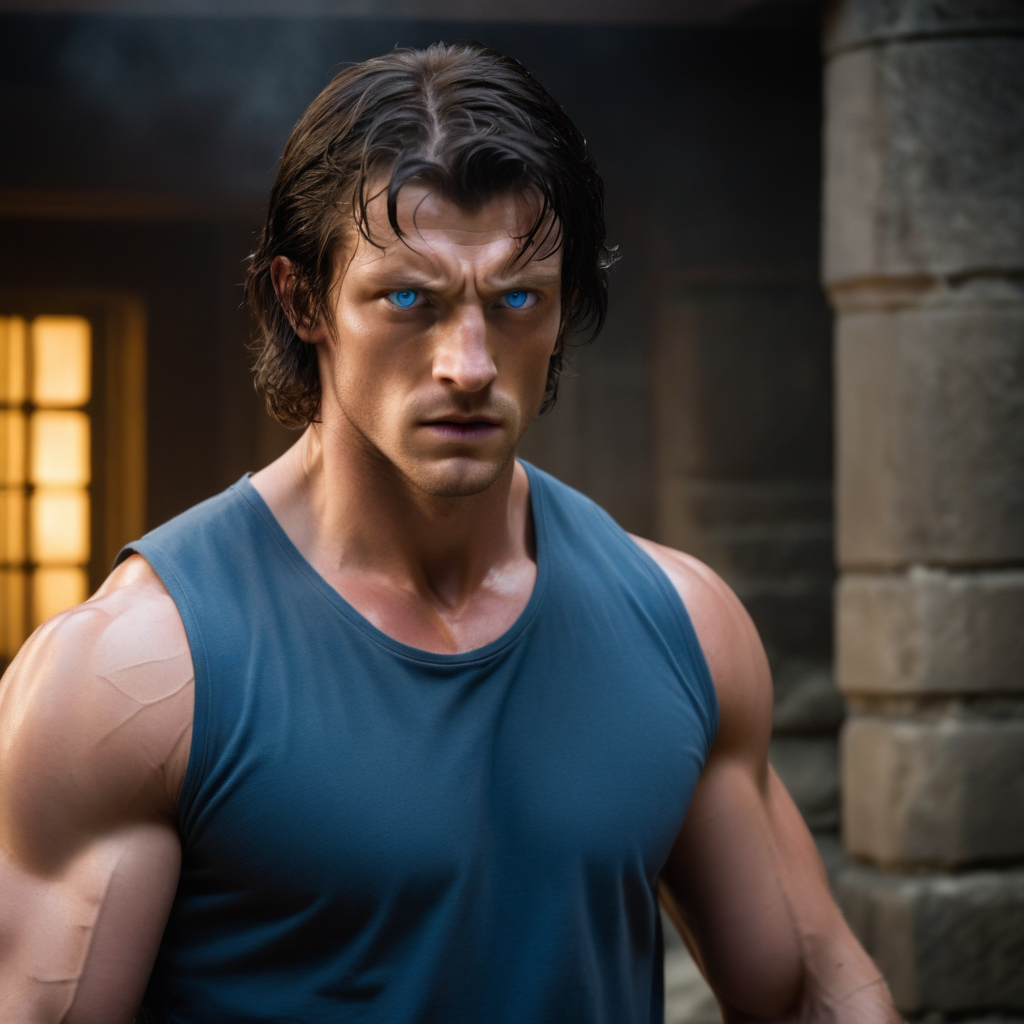
Generation parameters embedded in this image by AUTOMATIC1111 Stable Diffusion web UI or a fork of it (Forge, ...) (PNG 'parameters' text chunk):
A medium shot of Jamie standing tall, his dark hair mussed from the intense fighting. His blue eyes burn with determination as he faces off against Vic's henchmen. The camera captures the subtle flexing of his muscles and the slight tilt of his head, conveying a sense of strength and confidence. The lighting is warm, with the golden glow of the temple's stone walls illuminating Jamie's rugged features.
Steps: 50, Sampler: Euler, CFG scale: 7.0, Seed: 1165712493, Size: 1024x1024, Model hash: 1718b5bb2d, Model: albedobaseXL_v21, Version: v1.9.4